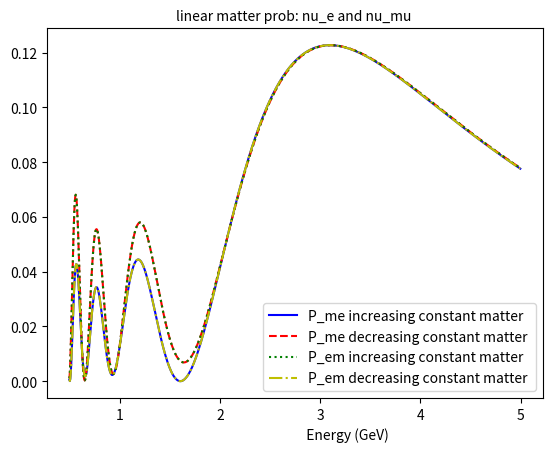
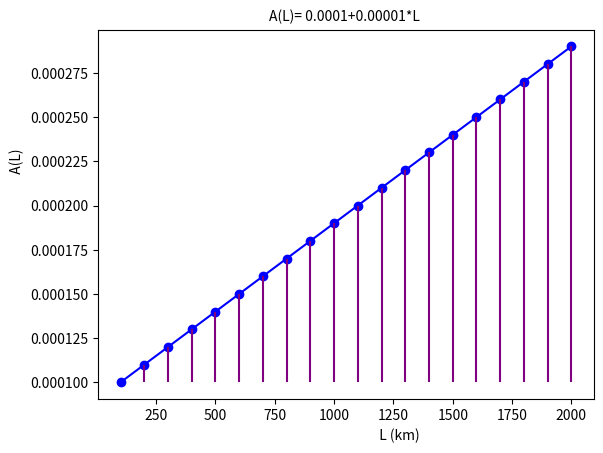

These figures' Python source, in order:
import math
import matplotlib.pyplot as plt
import numpy as np
plt.rcParams.update({'figure.max_open_warning': 0})
filename = '20steps_Pme.txt'
f1 = open(filename, 'w')
filename = '20steps_Pem.txt'
f2 = open(filename, 'w')
filename = '20steps_Pme_r.txt'
f3 = open(filename, 'w')
filename = '20steps_Pem_r.txt'
f4 = open(filename, 'w')

def Unitary_matrix(energy, flavors, potential, baseline):    
    from sympy import sin, cos, symbols
    from numpy.linalg import eig
    from scipy.linalg import expm
    #variable setup
    flavors = 3
    A = potential
    #L, dmSq, EE, Theta = symbols('L dmSq EE Theta')
    L = baseline
    d_CP = 0.0#90.00*math.pi/180#197.00*math.pi/180#232.00*math.pi/180#0.0#3.1415926535897932384#/2.0#0
    dmSq21 = 7.41e-5#0.001 #0.0547723
    dmSq31 = 2.511e-3
    dmSq32 = dmSq31 - dmSq21
    EE = energy
    Theta12 = 33.44*math.pi/180#0.58
    Theta13 = 8.57*math.pi/180#0.58
    Theta23 = 49.2*math.pi/180#0.58
    s12 = math.sin(Theta12)
    c12 = math.cos(Theta12)
    s13 = math.sin(Theta13)
    c13 = math.cos(Theta13)
    s23 = math.sin(Theta23)
    c23 = math.cos(Theta23)
    proj = [0.0] * flavors
    ve = [0.0] * flavors
    vm = [0.0] * flavors
    vt = [0.0] * flavors
    Ident = [[0 for x in range(flavors)] for y in range(flavors)]
    U_s = [0.0] * flavors
    U_f = 0.0

    t = 0.0
    di = [[0 for x in range(flavors)] for y in range(flavors)]
    u_dtest = [[0 for x in range(flavors)] for y in range(flavors)]
    u_test = [[0 for x in range(flavors)] for y in range(flavors)]

    M23 = np.array([[1, 0,0],
                  [0, c23,s23],
                  [0, -s23, c23]])
    M13 = np.array([[c13, 0,s13*np.exp(complex(0.0,-d_CP))],
                  [0, 1,0],
                  [-s13*np.exp(complex(0.0,d_CP)), 0, c13]])
    M12 = np.array([[c12, s12,0],
                  [-s12, c12,0],
                  [0, 0, 1]])
    PMNS = ((np.dot(M23,np.dot(M13,M12))))
    print(PMNS)


    M_0 = np.array([[0,0,0],[0,dmSq21,0],[0,0,dmSq31]]) # matrix with mass squared diffs to use in hamiltonian
    UM_0UT = np.matmul(PMNS,np.matmul(M_0,np.transpose(PMNS)))
    #print(' ')
#(5.076)*
    AA = (5.076)*np.array([[A , 0, 0],
                    [0, 0, 0],
                    [0,0,0]])
    
    H_0 =(5.076)*( (1/(2*EE))*(UM_0UT))

    HT = H_0+AA

    t =  expm(-1j*HT*L)

    return(t)



def probEE(matrix, flavors):
    from sympy import sin, cos, symbols
    from numpy.linalg import eig
    U_matrix = matrix
    ve = [0.0] * flavors
    vm = [0.0] * flavors
    Tee = U_matrix[0][0]
    Tee_C = np.conjugate(Tee)
    Prob_ee = Tee_C*Tee    
    return(np.abs(Tee*Tee))

def probME(matrix, flavors):
    from sympy import sin, cos, symbols
    from numpy.linalg import eig
    U_matrix = matrix
    ve = [0.0] * flavors
    vm = [0.0] * flavors
    Tme = U_matrix[1][0]
    Tme_C = np.conjugate(Tme)
    Prob_me = Tme_C*Tme
    return(np.abs(Tme*Tme))


def probEM(matrix, flavors):
    from sympy import sin, cos, symbols
    from numpy.linalg import eig
    U_matrix = matrix
    ve = [0.0] * flavors
    vm = [0.0] * flavors
    Tem = U_matrix[0][1]
    Tem_C = np.conjugate(Tem)
    Prob_em = Tem_C*Tem
    return(np.abs(Tem*Tem))

def probMM(matrix, flavors):
    from sympy import sin, cos, symbols
    from numpy.linalg import eig
    U_matrix = matrix
    ve = [0.0] * flavors
    vm = [0.0] * flavors
    Tmm = U_matrix[1][1]
    Tmm_C = np.conjugate(Tmm)
    Prob_mm = Tmm_C*Tmm
    return(np.abs(Tmm*Tmm))


def probET(matrix, flavors):
    from sympy import sin, cos, symbols
    from numpy.linalg import eig
    U_matrix = matrix
    ve = [0.0] * flavors
    vt = [0.0] * flavors
    Tet = U_matrix[0][2]
    Tet_C = np.conjugate(Tet)
    Prob_et = Tet_C*Tet
    return(np.abs(Tet*Tet))#Prob_et.real)

def probMT(matrix, flavors):
    from sympy import sin, cos, symbols
    from numpy.linalg import eig
    U_matrix = matrix
    vt = [0.0] * flavors
    vm = [0.0] * flavors
    Tmt = U_matrix[1][2]
    Tmt_C = np.conjugate(Tmt)
    Prob_mt = Tmt_C*Tmt
    return(np.abs(Tmt*Tmt))#Prob_mt.real)

def probTE(matrix, flavors):
    from sympy import sin, cos, symbols
    from numpy.linalg import eig
    U_matrix = matrix
    ve = [0.0] * flavors
    vt = [0.0] * flavors
    Tte = U_matrix[2][0]
    Tte_C = np.conjugate(Tte)
    Prob_te = Tte_C*Tte
    return(np.abs(Tte*Tte))#Prob_te.real)

def probTM(matrix, flavors):
    from sympy import sin, cos, symbols
    from numpy.linalg import eig
    U_matrix = matrix
    vm = [0.0] * flavors
    vt = [0.0] * flavors
    Ttm = U_matrix[2][1]
    Ttm_C = np.conjugate(Ttm)
    Prob_tm = Ttm_C*Ttm
    return(np.abs(Ttm*Ttm))#Prob_tm.real)

def probTT(matrix, flavors):
    from sympy import sin, cos, symbols
    from numpy.linalg import eig
    U_matrix = matrix
    #ve = [0.0] * flavors
    #vt = [0.0] * flavors
    Ttt = U_matrix[2][2]
    Ttt_C = np.conjugate(Ttt)
    Prob_tt = Ttt_C*Ttt
    return(np.abs(Ttt*Ttt))#.real)

def U_multiply(matrix1, matrix2, matrix3, matrix4,matrix5, matrix6,matrix7, matrix8,matrix9, matrix10,matrix11, matrix12,matrix13, matrix14,matrix15, matrix16,matrix17, matrix18,matrix19, matrix20,flavors):
    from sympy import sin, cos, symbols
    from numpy.linalg import eig
    U1_matrix = matrix1
    U2_matrix = matrix2
    U3_matrix = matrix3
    U4_matrix = matrix4
    U5_matrix = matrix5
    U6_matrix = matrix6
    U7_matrix = matrix7
    U8_matrix = matrix8
    U9_matrix = matrix9
    U10_matrix = matrix10
    U11_matrix = matrix11
    U12_matrix = matrix12
    U13_matrix = matrix13
    U14_matrix = matrix14
    U15_matrix = matrix15
    U16_matrix = matrix16
    U17_matrix = matrix17
    U18_matrix = matrix18
    U19_matrix = matrix19
    U20_matrix = matrix20

   # print(np.dot(U2_matrix,U1_matrix))
    #print(np.dot(U1_matrix,U2_matrix))
#t = np.dot(U2_matrix,U1_matrix)
 #   U_total = np.dot(U3_matrix,t)
    k1= np.dot(U2_matrix,U1_matrix)
    k2= np.dot(U3_matrix,k1)
    k3= np.dot(U4_matrix,k2)
    k4= np.dot(U5_matrix,k3)
    k5= np.dot(U6_matrix,k4)
    k6= np.dot(U7_matrix,k5)
    k7= np.dot(U8_matrix,k6)
    k8= np.dot(U9_matrix,k7)
    k9= np.dot(U10_matrix,k8)
    k10= np.dot(U11_matrix,k9)
    k11= np.dot(U12_matrix,k10)
    k12= np.dot(U13_matrix,k11)
    k13= np.dot(U14_matrix,k12)
    k14= np.dot(U15_matrix,k13)
    k15= np.dot(U16_matrix,k14)
    k16= np.dot(U17_matrix,k15)
    k17= np.dot(U18_matrix,k16)
    k18= np.dot(U19_matrix,k17)
    k19= np.dot(U20_matrix,k18)
    

    U_total = k19#np.dot(U2_matrix,U1_matrix)
    return(U_total)



N = 1000
U1_modsqd01 = [0.0] * N
U2_modsqd01 = [0.0] * N
U1_modsqd10 = [0.0] * N
U2_modsqd10 = [0.0] * N

U1_modsqd00 = [0.0] * N
U2_modsqd00 = [0.0] * N

U1U2_modsqd01 = [0.0] * N
U2U1_modsqd01 = [0.0] * N

EE = [0.0] * N
Pem = [0.0] * N
Pee = [0.0] * N
Pmm = [0.0] * N

Ptt = [0.0] * N
Pet = [0.0] * N
Pmt = [0.0] * N

Ptm = [0.0] * N
Pte = [0.0] * N

Ptt_reversed = [0.0] * N
Ptm_reversed = [0.0] * N
Pmt_reversed = [0.0] * N
Pte_reversed = [0.0] * N
Pet_reversed = [0.0] * N

Pmt_vac = [0.0] * N
Ptm_vac = [0.0] * N
Pte_vac = [0.0] * N
Pet_vac = [0.0] * N
Ptt_vac = [0.0] * N
Pem_single_matter = [0.0] * N
Pem_vac = [0.0] * N
Pme_single_matter = [0.0] * N
Pme_vac = [0.0] * N
Pee_single_matter = [0.0] * N
Pee_vac = [0.0] * N
Pmm_single_matter = [0.0] * N

Pte_single_matter = [0.0] * N
Pet_single_matter = [0.0] * N
Ptm_single_matter = [0.0] * N
Pmt_single_matter = [0.0] * N
Ptt_single_matter = [0.0] * N

Aem = [0.0] * N
Aem_r = [0.0] * N

Aem_proper = [0.0] * N
Ame_proper = [0.0] * N

Pmm_vac = [0.0] * N
Pee_reversed = [0.0] * N
Pmm_reversed = [0.0] * N
Pem_reversed = [0.0] * N
Pme = [0.0] * N
Pme_reversed = [0.0] * N
Unitary1 = [0.0] * N
Unitary3 = [0.0] * N
Unitary4 = [0.0] * N
Unitary5 = [0.0] * N
Unitary6 = [0.0] * N
Unitary7 = [0.0] * N
Unitary8 = [0.0] * N
Unitary9 = [0.0] * N
Unitary10 = [0.0] * N
Unitary11 = [0.0] * N
Unitary12 = [0.0] * N
Unitary13 = [0.0] * N
Unitary14 = [0.0] * N
Unitary15 = [0.0] * N
Unitary16 = [0.0] * N
Unitary17 = [0.0] * N
Unitary18 = [0.0] * N
Unitary19 = [0.0] * N
Unitary20 = [0.0] * N
Unitary1b = [0.0] * N
LL1 = 800.0
Unitary2 = [0.0] * N
Unitary2b = [0.0] * N
LL2 = 2000-LL1
Unitary_total = [0.0] * N
Unitary_total_reversed = [0.0] * N
diff_em = [0.0] * N
diff_me = [0.0] * N
diff = [0.0] * N
diff_b = [0.0] * N
diff_em_PiecewiseSingle = [0.0] * N
diff_me_PiecewiseSingle = [0.0] * N
diff_em_PiecewiseVac = [0.0] * N
diff_me_PiecewiseVac = [0.0] * N
diff_em_PiecewiseSingle_r = [0.0] * N
diff_me_PiecewiseSingle_r = [0.0] * N
diff_em_PiecewiseVac_r = [0.0] * N
diff_me_PiecewiseVac_r = [0.0] * N
av_em = 0.0
av_me =	0.0
to_em =	0.0
to_me =	0.0
av_me_r =	0.0
to_me_r =	0.0
av_em_r =	0.0
to_em_r =	0.0

av_tm = 0.0
av_mt = 0.0
to_tm = 0.0
to_mt = 0.0
av_mt_r =       0.0
to_mt_r =       0.0
av_tm_r =       0.0
to_tm_r =       0.0

av_et = 0.0
av_te = 0.0
to_et = 0.0
to_te = 0.0
av_te_r =       0.0
to_te_r =       0.0
av_et_r =       0.0
to_et_r =       0.0



av_em_Vac =	0.0
av_me_Vac =	0.0
to_em_Vac =	0.0
to_me_Vac =	0.0

av_mm_Vac =     0.0
av_ee_Vac =     0.0
to_mm_Vac =     0.0
to_ee_Vac =     0.0

av_et_Vac =     0.0
av_te_Vac =     0.0
to_et_Vac =     0.0
to_te_Vac =     0.0

to_tt_Vac =     0.0
av_tt_Vac =     0.0
av_tm_Vac =     0.0
av_mt_Vac =     0.0
to_tm_Vac =     0.0
to_mt_Vac =     0.0
av_em_Single =	0.0
av_me_Single =	0.0
to_em_Single =	0.0
to_me_Single =	0.0


diff_me_single_Vac = [0.0] * N
diff_em_single_Vac = [0.0] * N
diff_ee_single_Vac = [0.0] * N
diff_mm_single_Vac = [0.0] * N
diff_et_single_Vac = [0.0] * N
diff_te_single_Vac = [0.0] * N
diff_tm_single_Vac = [0.0] * N
diff_mt_single_Vac = [0.0] * N
diff_tt_single_Vac = [0.0] * N

Unitary_single_matter = [0.0]*N
Unitary_vac = [0.0]*N
L = [0.0] * N
types = 3
V1 = 0.0001#0.0000107*3.0
V2 = 0.00015
V3 = 0.0002
V4 = 0.00025
V5 = 0.0003
V6 = 0.00035
V7 = 0.0004
V8 = 0.00045
V9 = 0.0005
V10 = 0.00055
V11 = 0.0006
V12 = 0.00065
V13 = 0.0007
V14 = 0.00075
V15 = 0.0008
V16 = 0.00085
V17 = 0.0009
V18 = 0.00095
V19 = 0.001
V20 = 0.00105

max_energy = 5.0
Step_size = (max_energy-0.5)/(N)
Step_size_L = (2000.0-0.0)/(N)

diff_ee_increase_piecewise_Vac = [0.0] * N
diff_me_increase_piecewise_Vac = [0.0] * N
diff_te_increase_piecewise_Vac = [0.0] * N

diff_mm_increase_piecewise_Vac = [0.0] * N
diff_em_increase_piecewise_Vac = [0.0] * N
diff_tm_increase_piecewise_Vac = [0.0] * N

diff_tt_increase_piecewise_Vac = [0.0] * N
diff_et_increase_piecewise_Vac = [0.0] * N
diff_mt_increase_piecewise_Vac = [0.0] * N

diff_ee_decrease_piecewise_Vac = [0.0] * N
diff_me_decrease_piecewise_Vac = [0.0] * N
diff_te_decrease_piecewise_Vac = [0.0] * N

diff_mm_decrease_piecewise_Vac = [0.0] * N
diff_em_decrease_piecewise_Vac = [0.0] * N
diff_tm_decrease_piecewise_Vac = [0.0] * N

diff_tt_decrease_piecewise_Vac = [0.0] * N
diff_et_decrease_piecewise_Vac = [0.0] * N
diff_mt_decrease_piecewise_Vac = [0.0] * N


diff_piecewise_e_decrease = [0.0] * N
diff_piecewise_m_decrease = [0.0] * N
diff_piecewise_t_decrease = [0.0] * N


diff_piecewise_e_increase = [0.0] * N
diff_piecewise_m_increase = [0.0] * N
diff_piecewise_t_increase = [0.0] * N


diff_single_e = [0.0] * N
diff_single_m = [0.0] * N
diff_single_t = [0.0] * N

diff_vac_e = [0.0] * N
diff_vac_m = [0.0] * N
diff_vac_t = [0.0] * N



diff_Pme_in_de_piecewise_matter = [0.0] * N
diff_Pem_in_de_piecewise_matter = [0.0] * N
diff_PmePem_increase_piecewise_matter = [0.0] * N
diff_PmePem_decrease_piecewise_matter = [0.0] * N

diff_Pmt_in_de_piecewise_matter = [0.0] * N
diff_Ptm_in_de_piecewise_matter = [0.0] * N
diff_PmtPtm_increase_piecewise_matter = [0.0] * N
diff_PmtPtm_decrease_piecewise_matter = [0.0] * N

diff_Pte_in_de_piecewise_matter = [0.0] * N
diff_Pet_in_de_piecewise_matter = [0.0] * N
diff_PetPte_increase_piecewise_matter = [0.0] * N
diff_PetPte_decrease_piecewise_matter = [0.0] * N

#doing 20 small increases for modeling a linear matter potential with equal baseline spacings of 100
vv=[0.0] *20
ll=[0.0] *20
for q in range(20):
    vv[q] = 0.0001+0.00001*q
    ll[q] = 100+100*q


for nu in range(N):
    EE[nu] = 0.5 + Step_size*nu

    
    Unitary1[nu] = Unitary_matrix(EE[nu], types, vv[0], 100)     
    Unitary2[nu] = Unitary_matrix(EE[nu], types, vv[1], 100)
    Unitary3[nu] = Unitary_matrix(EE[nu], types, vv[2], 100)
    Unitary4[nu] = Unitary_matrix(EE[nu], types, vv[3], 100)
    Unitary5[nu] = Unitary_matrix(EE[nu], types, vv[4], 100)
    Unitary6[nu] = Unitary_matrix(EE[nu], types, vv[5], 100)
    Unitary7[nu] = Unitary_matrix(EE[nu], types, vv[6], 100)
    Unitary8[nu] = Unitary_matrix(EE[nu], types, vv[7], 100)
    Unitary9[nu] = Unitary_matrix(EE[nu], types, vv[8], 100)
    Unitary10[nu] = Unitary_matrix(EE[nu], types, vv[9], 100)
    Unitary11[nu] = Unitary_matrix(EE[nu], types, vv[10], 100)
    Unitary12[nu] = Unitary_matrix(EE[nu], types, vv[11], 100)
    Unitary13[nu] = Unitary_matrix(EE[nu], types, vv[12], 100)
    Unitary14[nu] = Unitary_matrix(EE[nu], types, vv[13], 100)
    Unitary15[nu] = Unitary_matrix(EE[nu], types, vv[14], 100)
    Unitary16[nu] = Unitary_matrix(EE[nu], types, vv[15], 100)
    Unitary17[nu] = Unitary_matrix(EE[nu], types, vv[16], 100)
    Unitary18[nu] = Unitary_matrix(EE[nu], types, vv[17], 100)
    Unitary19[nu] = Unitary_matrix(EE[nu], types, vv[18], 100)
    Unitary20[nu] = Unitary_matrix(EE[nu], types, vv[19], 100)
    
  #  for numU in range(10):
 #       Unitary1[nu][numU] = Unitary_matrix(EE[nu], types, V[numU], LL[numU])
    #Unitary2[nu] = Unitary_matrix(EE[nu], types, V2, LL2)

    Unitary_total[nu] = U_multiply(Unitary1[nu],Unitary2[nu],Unitary3[nu],Unitary4[nu],Unitary5[nu],Unitary6[nu],Unitary7[nu],Unitary8[nu],Unitary9[nu],Unitary10[nu],Unitary11[nu],Unitary12[nu],Unitary13[nu],Unitary14[nu],Unitary15[nu],Unitary16[nu],Unitary17[nu],Unitary18[nu],Unitary19[nu],Unitary20[nu],types)
    #k2 = U_multiply(Unitary18[nu],k1,types)
#    Unitary_total[nu][numU] = U_multiply(Unitary1[nu][numU+1],Unitary2[nu][numU],types)
    

    Pee[nu] = probEE(Unitary_total[nu], types)
    Pmm[nu] = probMM(Unitary_total[nu], types)
    Pme[nu] = probME(Unitary_total[nu], types)
    Pem[nu] = probEM(Unitary_total[nu], types)

    Ptt[nu] = probTT(Unitary_total[nu], types)
    Pmt[nu] = probMT(Unitary_total[nu], types)
    Pte[nu] = probTE(Unitary_total[nu], types)
    Ptm[nu] = probTM(Unitary_total[nu], types)
    Pet[nu] = probET(Unitary_total[nu], types)


    print(Pme[nu],file=f1)
    print(Pem[nu],file=f2)
    Unitary_total_reversed[nu] = U_multiply(Unitary20[nu],Unitary19[nu],Unitary18[nu],Unitary17[nu],Unitary16[nu],Unitary15[nu],Unitary14[nu],Unitary13[nu],Unitary12[nu],Unitary11[nu],Unitary10[nu],Unitary9[nu],Unitary8[nu],Unitary7[nu],Unitary6[nu],Unitary5[nu],Unitary4[nu],Unitary3[nu],Unitary2[nu],Unitary1[nu],types)#U_multiply(Unitary2[nu],Unitary1[nu],types)

    print('test')
    print(Unitary1[nu])
    print(Unitary2[nu])
    #print(Unitary3[nu])
    print(Unitary_total_reversed[nu])
    print(Unitary_total[nu])

    Pee_reversed[nu] = probEE(Unitary_total_reversed[nu], types)
    Pmm_reversed[nu] = probMM(Unitary_total_reversed[nu], types)
    Pme_reversed[nu] = probME(Unitary_total_reversed[nu], types)
    Pem_reversed[nu] = probEM(Unitary_total_reversed[nu], types)

    Ptt_reversed[nu] = probTT(Unitary_total_reversed[nu], types)
    Pmt_reversed[nu] = probMT(Unitary_total_reversed[nu], types)
    Pte_reversed[nu] = probTE(Unitary_total_reversed[nu], types)
    Ptm_reversed[nu] = probTM(Unitary_total_reversed[nu], types)
    Pet_reversed[nu] = probET(Unitary_total_reversed[nu], types)

    print(Pme_reversed[nu],file=f3)
    print(Pem_reversed[nu],file=f4)
    Unitary_single_matter[nu] = Unitary_matrix(EE[nu], types, V1,2000)

    Pee_single_matter[nu] = probEE(Unitary_single_matter[nu], types)
    Pmm_single_matter[nu] = probMM(Unitary_single_matter[nu], types)
    Pme_single_matter[nu] = probME(Unitary_single_matter[nu], types)
    Pem_single_matter[nu] = probEM(Unitary_single_matter[nu], types)

    Pet_single_matter[nu] = probET(Unitary_single_matter[nu], types)
    Pmt_single_matter[nu] = probMT(Unitary_single_matter[nu], types)
    Pte_single_matter[nu] = probTE(Unitary_single_matter[nu], types)
    Ptm_single_matter[nu] = probTM(Unitary_single_matter[nu], types)
    Ptt_single_matter[nu] = probTT(Unitary_single_matter[nu], types)

    
    Unitary_vac[nu] = Unitary_matrix(EE[nu], types, 0.0, 2000)

    Pee_vac[nu] = probEE(Unitary_vac[nu], types)
    Pmm_vac[nu] = probMM(Unitary_vac[nu], types)
    Pme_vac[nu] = probME(Unitary_vac[nu], types)
    Pem_vac[nu] = probEM(Unitary_vac[nu], types)  

    Pet_vac[nu] = probET(Unitary_vac[nu], types)
    Pmt_vac[nu] = probMT(Unitary_vac[nu], types)
    Pte_vac[nu] = probTE(Unitary_vac[nu], types)
    Ptm_vac[nu] = probTM(Unitary_vac[nu], types)
    Ptt_vac[nu] = probTT(Unitary_vac[nu], types)


    
    Aem[nu] = (Pme[nu]-Pem[nu])/((Pme[nu]+Pem[nu]))
    Aem_r[nu] = (Pme_reversed[nu]-Pem_reversed[nu])/((Pme_reversed[nu]+Pem_reversed[nu]))
    Ame_proper[nu] = (Pme[nu]-Pem_reversed[nu])/((Pme[nu]+Pem_reversed[nu]))
    Aem_proper[nu] = (Pme_reversed[nu]-Pem[nu])/((Pme_reversed[nu]+Pem[nu]))

    print('vac prob check')                                     
    print(Pee_vac[nu]+Pem_vac[nu]+Pet_vac[nu])                          
    print(Pme_vac[nu]+Pmm_vac[nu]+Pmt_vac[nu])
    print(Pte_vac[nu]+Ptm_vac[nu]+Ptt_vac[nu])
    print(Pee_vac[nu]+Pme_vac[nu]+Pte_vac[nu])
    print(Pem_vac[nu]+Pmm_vac[nu]+Ptm_vac[nu])
    print(Pet_vac[nu]+Pmt_vac[nu]+Ptt_vac[nu])
    print(' ')
    print('matter prob check')
    print(Pee_single_matter[nu]+Pem_single_matter[nu]+Pet_single_matter[nu])
    print(Pme_single_matter[nu]+Pmm_single_matter[nu]+Pmt_single_matter[nu])
    print(Pte_single_matter[nu]+Ptm_single_matter[nu]+Ptt_single_matter[nu])
    print(Pee_single_matter[nu]+Pme_single_matter[nu]+Pte_single_matter[nu])
    print(Pem_single_matter[nu]+Pmm_single_matter[nu]+Ptm_single_matter[nu])
    print(Pet_single_matter[nu]+Pmt_single_matter[nu]+Ptt_single_matter[nu])
    print(' ')
    print('increasing matter prob check')
    print(Pee[nu]+Pem[nu]+Pet[nu])
    print(Pme[nu]+Pmm[nu]+Pmt[nu])
    print(Pte[nu]+Ptm[nu]+Ptt[nu])
    print(Pee[nu]+Pme[nu]+Pte[nu])
    print(Pem[nu]+Pmm[nu]+Ptm[nu])
    print(Pet[nu]+Pmt[nu]+Ptt[nu])
    print(' ')
    print('decreasing matter prob check')
    print(Pee_reversed[nu]+Pem_reversed[nu]+Pet_reversed[nu])
    print(Pme_reversed[nu]+Pmm_reversed[nu]+Pmt_reversed[nu])
    print(Pte_reversed[nu]+Ptm_reversed[nu]+Ptt_reversed[nu])
    print(Pee_reversed[nu]+Pme_reversed[nu]+Pte_reversed[nu])
    print(Pem_reversed[nu]+Pmm_reversed[nu]+Ptm_reversed[nu])
    print(Pet_reversed[nu]+Pmt_reversed[nu]+Ptt_reversed[nu])
    print(' ')

#plt.xlabel('                                  Energy (GeV)')

"""


fig1 =plt.figure(1)
plt.plot(EE, Pme_vac, color='m',linestyle='dashed', label='P_me vacuum ')
plt.plot(EE, Pee_vac, color='y', label='P_ee vacuum')
plt.plot(EE, Pte_vac, color='b', linestyle='dotted',label='P_te vacuum')
plt.title("Vacuum prob nu_electron ",fontsize=10)
plt.xlabel('                                  Energy (GeV)')
plt.legend(fontsize=10)
fig2 =plt.figure(2)
plt.plot(EE, Pem_vac, color='m',linestyle='dashed', label='P_em vacuum')
plt.plot(EE, Pmm_vac, color='y', label='P_mm vacuum')
plt.plot(EE, Ptm_vac, color='b', linestyle='dotted',label='P_tm vacuum')
plt.title("Vacuum prob nu_muon ",fontsize=10)
plt.xlabel('                                  Energy (GeV)')
plt.legend(fontsize=10)
fig3 =plt.figure(3)
plt.plot(EE, Pet_vac, color='m',linestyle='dashed', label='P_et vacuum')
plt.plot(EE, Ptt_vac, color='y', label='P_tt vacuum')
plt.plot(EE, Pmt_vac, color='b', linestyle='dotted',label='P_mt vacuum')
plt.title("Vacuum prob nu_tau ",fontsize=10)
plt.xlabel('                                  Energy (GeV)')
plt.legend(fontsize=10)

fig4 =plt.figure(4)
plt.plot(EE, Pme_single_matter, color='m',linestyle='dashed', label='P_me single_matter ')
plt.plot(EE, Pee_single_matter, color='y', label='P_ee single_matter')
plt.plot(EE, Pte_single_matter, color='b', linestyle='dotted',label='P_te single_matter')
plt.title("single_matter prob nu_electron ",fontsize=10)
plt.xlabel('                                  Energy (GeV)')
plt.legend(fontsize=10)
fig5 =plt.figure(5)
plt.plot(EE, Pem_single_matter, color='m',linestyle='dashed', label='P_em single_matter ')
plt.plot(EE, Pmm_single_matter, color='y', label='P_mm single_matter')
plt.plot(EE, Ptm_single_matter, color='b', linestyle='dotted',label='P_tm single_matter')
plt.title("single_matter prob nu_muon ",fontsize=10)
plt.xlabel('                                  Energy (GeV)')
plt.legend(fontsize=10)
fig6 =plt.figure(6)
plt.plot(EE, Pet_single_matter, color='m',linestyle='dashed', label='P_et single_matter ')
plt.plot(EE, Ptt_single_matter, color='y', label='P_tt single_matter')
plt.plot(EE, Pmt_single_matter, color='b', linestyle='dotted',label='P_mt single_matter')
plt.title("single_matter prob nu_tau ",fontsize=10)
plt.xlabel('                                  Energy (GeV)')
plt.legend(fontsize=10)



fig17 =plt.figure(17)
plt.plot(EE, Pee, color='g', label='P_ee constant increase piecewise matter ')
plt.plot(EE, Pme, color='y', linestyle='dashed',label='P_me constant increase piecewise matter ')
plt.plot(EE, Pte, color='b', linestyle='dotted',label='P_te constant increase piecewise matter ')
plt.title("nu_electron constant increase piecewise matter prob",fontsize=10)
plt.xlabel('                                  Energy (GeV)')
plt.legend(fontsize=10)


fig18 =plt.figure(18)
plt.plot(EE, Pmm, color='g', label='P_mm constant increase piecewise matter ')
plt.plot(EE, Pem, color='y', linestyle='dashed',label='P_em constant increase piecewise matter ')
plt.plot(EE, Ptm, color='b', linestyle='dotted',label='P_tm constant increase piecewise matter ')
plt.title("nu_muon constant increase piecewise matter prob",fontsize=10)
plt.xlabel('                                  Energy (GeV)')
plt.legend(fontsize=10)

fig19 =plt.figure(19)
plt.plot(EE, Ptt, color='g', label='P_tt constant increase piecewise matter ')
plt.plot(EE, Pet, color='y', linestyle='dashed',label='P_et constant increase piecewise matter ')
plt.plot(EE, Pmt, color='b', linestyle='dotted',label='P_mt constant increase piecewise matter ')
plt.title("nu_tau constant increase piecewise matter prob",fontsize=10)
plt.xlabel('                                  Energy (GeV)')
plt.legend(fontsize=10)


fig20 =plt.figure(20)
plt.plot(EE, Pee_reversed, color='g', label='P_ee constant decrease piecewise matter ')
plt.plot(EE, Pme_reversed, color='y', linestyle='dashed',label='P_me constant decrease piecewise matter ')
plt.plot(EE, Pte_reversed, color='b', linestyle='dotted',label='P_te constant decrease piecewise matter ')
plt.title("nu_electron constant decrease piecewise matter prob",fontsize=10)
plt.xlabel('                                  Energy (GeV)')
plt.legend(fontsize=10)

fig21 =plt.figure(21)
plt.plot(EE, Pmm_reversed, color='g', label='P_mm constant decrease piecewise matter ')
plt.plot(EE, Pem_reversed, color='y', linestyle='dashed',label='P_em constant decrease piecewise matter ')
plt.plot(EE, Pmt_reversed, color='b', linestyle='dotted',label='P_tm constant decrease piecewise matter ')
plt.title("nu_muon constant decrease piecewise matter prob",fontsize=10)
plt.xlabel('                                  Energy (GeV)')
plt.legend(fontsize=10)

fig22 =plt.figure(22)
plt.plot(EE, Ptt_reversed, color='g', label='P_tt constant decrease piecewise matter ')
plt.plot(EE, Pmt_reversed, color='y', linestyle='dashed',label='P_mt constant decrease piecewise matter ')
plt.plot(EE, Pet_reversed, color='b', linestyle='dotted',label='P_et constant decrease piecewise matter ')
plt.title("nu_tau constant decrease piecewise matter prob",fontsize=10)
plt.xlabel('                                  Energy (GeV)')
plt.legend(fontsize=10)




fig45 =plt.figure(45)
plt.plot(EE, Pme_vac, color='b', label='P_me vacuum ')
plt.plot(EE, Pem_vac, color='y',linestyle='dashed', label='P_em vacuum')
plt.title("Vacuum prob: nu_e and nu_mu",fontsize=10)
plt.xlabel('                                  Energy (GeV)')
plt.legend(fontsize=10)


fig46 =plt.figure(46)
plt.plot(EE, Pmt_vac, color='b', label='P_mt vacuum ')
plt.plot(EE, Ptm_vac, color='y',linestyle='dashed', label='P_tm vacuum')
plt.title("Vacuum prob: nu_tau and nu_mu ",fontsize=10)
plt.xlabel('                                  Energy (GeV)')
plt.legend(fontsize=10)


fig47 =plt.figure(47)
plt.plot(EE, Pet_vac, color='b', label='P_et vacuum ')
plt.plot(EE, Pte_vac, color='y',linestyle='dashed', label='P_te vacuum')
plt.title("Vacuum prob: nu_tau and nu_e ",fontsize=10)
plt.xlabel('                                  Energy (GeV)')
plt.legend(fontsize=10)


fig48 =plt.figure(48)
plt.plot(EE, Pme_single_matter, color='b', label='P_me single matter ')
plt.plot(EE, Pem_single_matter, color='y',linestyle='dashed', label='P_em single matter')
plt.title("single matter prob: nu_e and nu_mu",fontsize=10)
plt.xlabel('                                  Energy (GeV)')
plt.legend(fontsize=10)


fig49 =plt.figure(49)
plt.plot(EE, Pmt_single_matter, color='b', label='P_mt single matter ')
plt.plot(EE, Ptm_single_matter, color='y',linestyle='dashed', label='P_tm single matter')
plt.title("single matter prob: nu_tau and nu_mu ",fontsize=10)
plt.xlabel('                                  Energy (GeV)')
plt.legend(fontsize=10)


fig50 =plt.figure(50)
plt.plot(EE, Pet_single_matter, color='b', label='P_et single matter')
plt.plot(EE, Pte_single_matter, color='y',linestyle='dashed', label='P_te single matter')
plt.title("single matter prob: nu_tau and nu_e ",fontsize=10)
plt.xlabel('                                  Energy (GeV)')
plt.legend(fontsize=10)


fig51 =plt.figure(51)
plt.plot(EE, Pme_reversed, color='b', label='P_me decreasing constant matter ')
plt.plot(EE, Pem_reversed, color='y',linestyle='dashed', label='P_em decreasing constant matter')
plt.title("decreasing constant matter prob: nu_e and nu_mu",fontsize=10)
plt.xlabel('                                  Energy (GeV)')
plt.legend(fontsize=10)


fig52 =plt.figure(52)
plt.plot(EE, Pmt_reversed, color='b', label='P_mt decreasing constant matter ')
plt.plot(EE, Ptm_reversed, color='y',linestyle='dashed', label='P_tm decreasing constant matter')
plt.title("decreasing constant matter prob: nu_tau and nu_mu ",fontsize=10)
plt.xlabel('                                  Energy (GeV)')
plt.legend(fontsize=10)


fig53 =plt.figure(53)
plt.plot(EE, Pet_reversed, color='b', label='P_et decreasing constant matter ')
plt.plot(EE, Pte_reversed, color='y',linestyle='dashed', label='P_te decreasing constant matter')
plt.title("decreasing constant matter prob: nu_tau and nu_e ",fontsize=10)
plt.xlabel('                                  Energy (GeV)')
plt.legend(fontsize=10)


fig54 =plt.figure(54)
plt.plot(EE, Pme, color='b', label='P_me increasing constant matter ')
plt.plot(EE, Pem, color='y',linestyle='dashed', label='P_em increasing constant matter')
plt.title("increasing constant matter prob: nu_e and nu_mu",fontsize=10)
plt.xlabel('                                  Energy (GeV)')
plt.legend(fontsize=10)


fig55 =plt.figure(55)
plt.plot(EE, Pmt, color='b', label='P_mt increasing constant matter ')
plt.plot(EE, Ptm, color='y',linestyle='dashed', label='P_tm increasing constant matter')
plt.title("increasing constant matter prob: nu_tau and nu_mu ",fontsize=10)
plt.xlabel('                                  Energy (GeV)')
plt.legend(fontsize=10)


fig56 =plt.figure(56)
plt.plot(EE, Pet, color='b', label='P_et increasing constant matter ')
plt.plot(EE, Pte, color='y',linestyle='dashed', label='P_te increasing constant matter')
plt.title("increasing constant matter prob: nu_tau and nu_e ",fontsize=10)
plt.xlabel('                                  Energy (GeV)')
plt.legend(fontsize=10)
"""
fig60 =plt.figure(60)
plt.plot(EE, Pme, color='b', label='P_me increasing constant matter ')
plt.plot(EE, Pme_reversed, color='r',linestyle='dashed', label='P_me decreasing constant matter ')
plt.plot(EE, Pem, color='g', linestyle='dotted',label='P_em increasing constant matter ')
plt.plot(EE, Pem_reversed, color='y',linestyle='dashdot', label='P_em decreasing constant matter ')
plt.title("linear matter prob: nu_e and nu_mu ",fontsize=10)
plt.xlabel('                                  Energy (GeV)')
plt.legend(fontsize=10)

fig61 =plt.figure(61)
plt.plot(ll, vv, color='b',marker="o")#, label='Asym. factor: increasing ')
plt.vlines(ll, ymin = 0.0001, ymax = vv,colors = 'purple')

#plt.axhline(y=vv[0],xmin = 100, xmax = 200)
#plt.axhline(y=vv[1],xmin = 200, xmax = 300)
#plt.plot(EE, Aem_r, color='m', linestyle='dashed',label='Asym. factor: decreasing')
#plt.plot(EE, Ame_proper, color='g', label='Asym. factor: P_nu_mu->nu_e increasing first')
#plt.plot(EE, Aem_proper, color='y', linestyle='dashed',label='Asym. factor: P_nu_mu->nu_e decreasing first')
plt.title("A(L)= 0.0001+0.00001*L ",fontsize=10)
plt.xlabel('                                  L (km)')
plt.ylabel('                                  A(L)')
#plt.legend(fontsize=10)

#print(vv,ll)   

plt.show()
